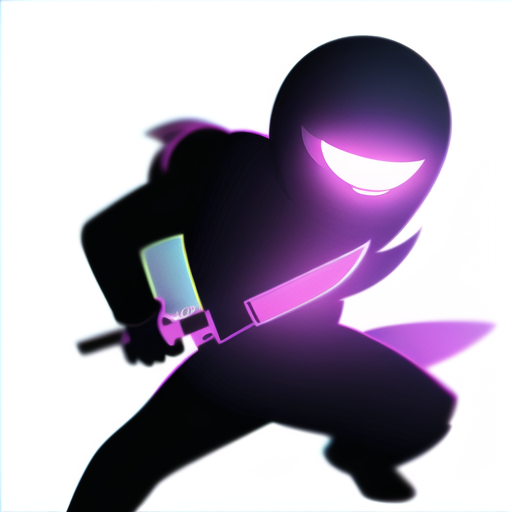
Generation parameters embedded in this image by AUTOMATIC1111 Stable Diffusion web UI or a fork of it (Forge, ...) (PNG 'parameters' text chunk):
simple_background,(stick man:1.2), assassin,knife,hack,edge glow,
Negative prompt: NSFW,(worst quality:2),(low quality:2),(normal quality:2),lowres,
normal quality,((monochrome)),((grayscale)),
Steps: 20, Sampler: DPM++ SDE Karras, CFG scale: 8, Seed: 2410679005, Face restoration: CodeFormer, Size: 512x512, Model hash: 89d59c3dde, Model: final-pruned, Clip skip: 2, Version: v1.2.1, ControlNet 0: "preprocessor: reference_only, model: None, weight: 1, starting/ending: (0, 1), resize mode: Crop and Resize, pixel perfect: False, control mode: Balanced, preprocessor params: (512, 0.5, 64)", ControlNet 1: "preprocessor: reference_only, model: None, weight: 1, starting/ending: (0, 1), resize mode: Crop and Resize, pixel perfect: False, control mode: Balanced, preprocessor params: (512, 0.5, 64)"